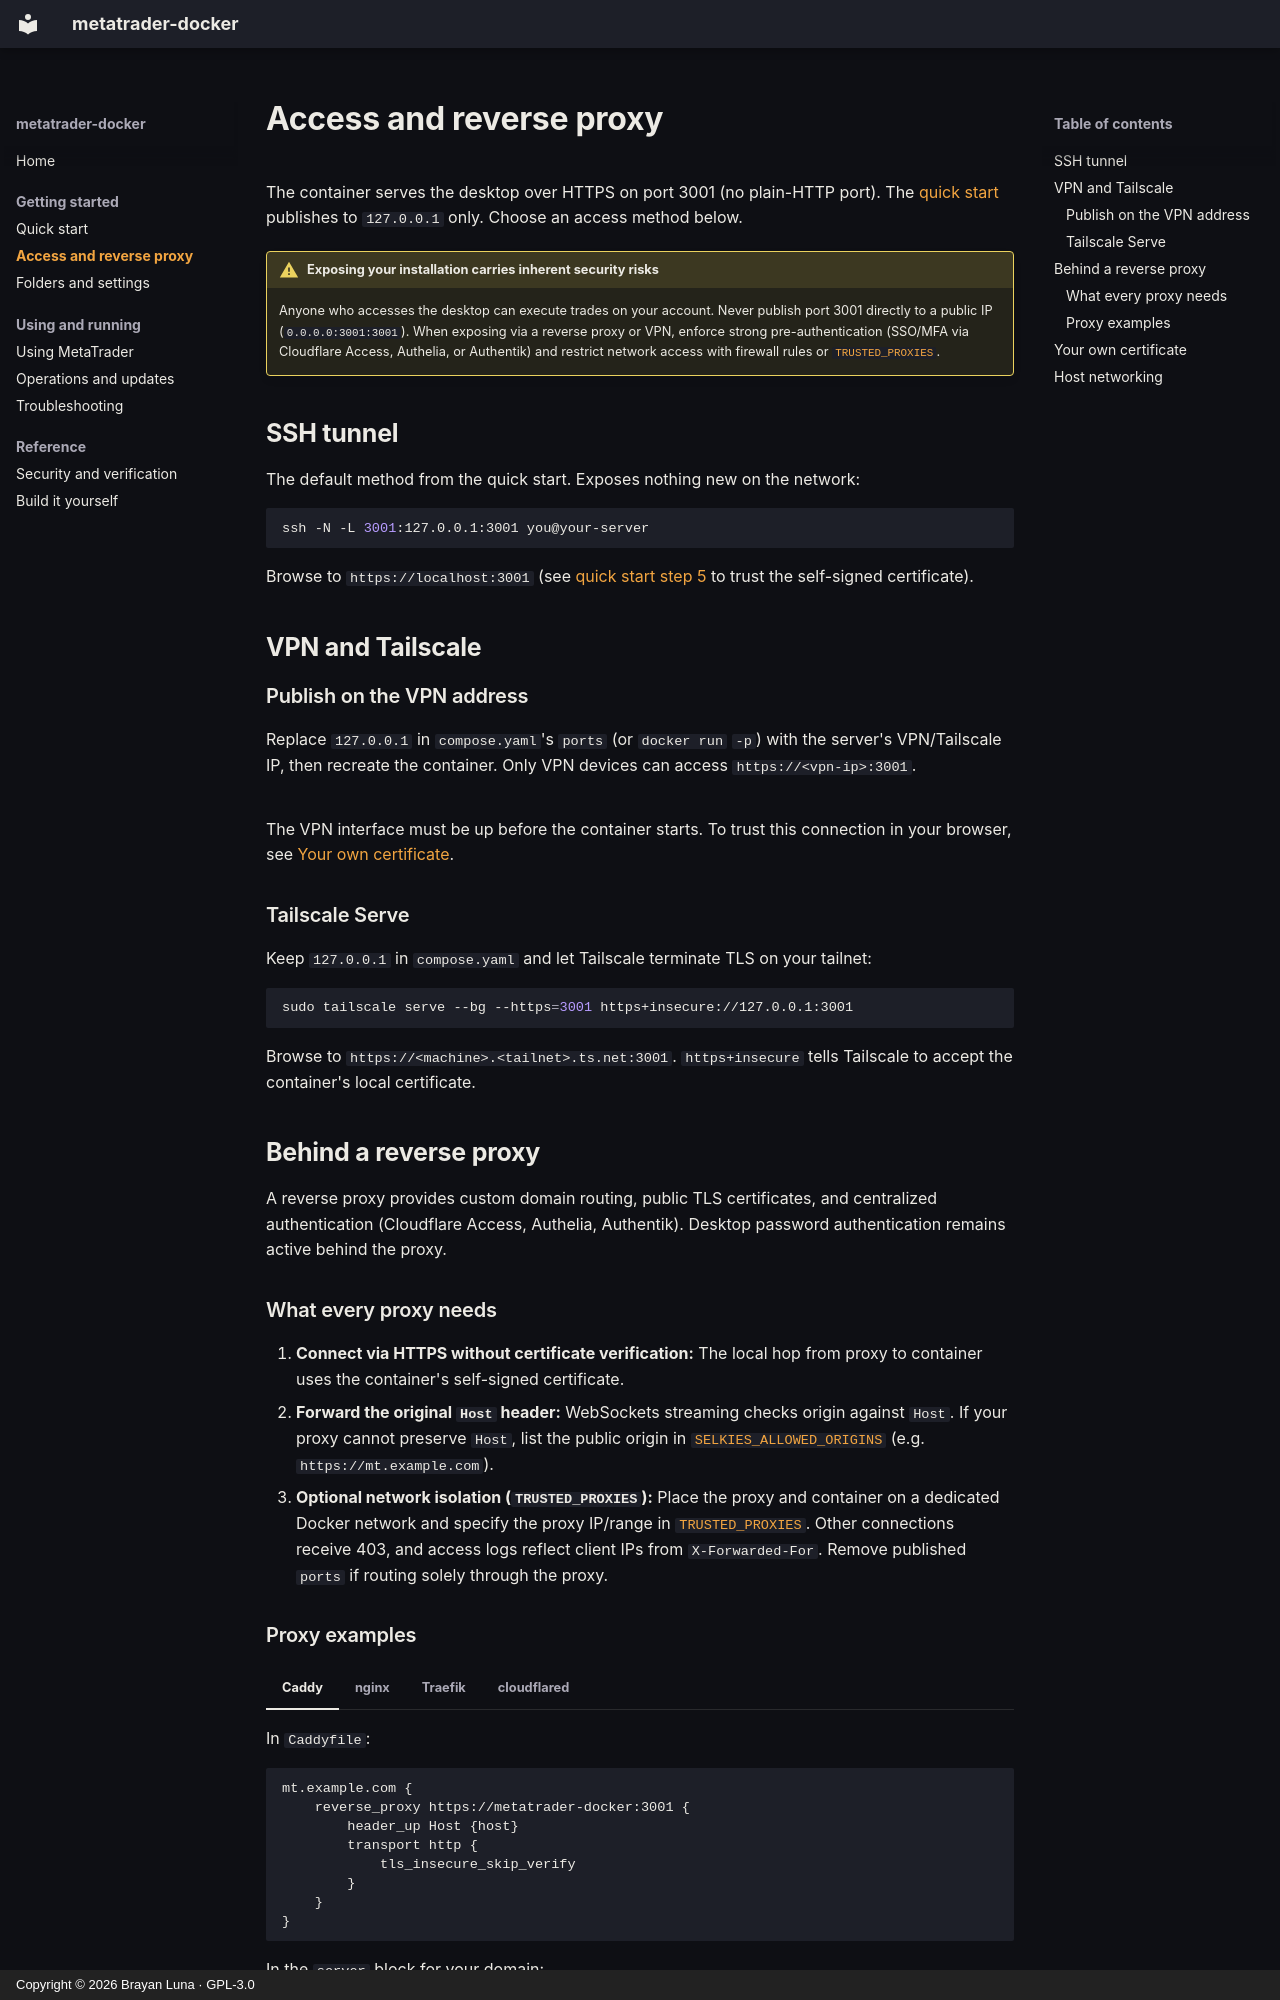

repository: blunan/metatrader-docker · page: access/index.html · generator: mkdocs · copyright: Copyright © 2026 Brayan Luna · GPL-3.0

# Access and reverse proxy

The container serves the desktop over HTTPS on port 3001 (no plain-HTTP port). The [quick start](quick-start.md) publishes to `127.0.0.1` only. Choose an access method below.

!!! warning "Exposing your installation carries inherent security risks"
    Anyone who accesses the desktop can execute trades on your account. Never publish port 3001 directly to a public IP (`0.0.0.0:3001:3001`). When exposing via a reverse proxy or VPN, enforce strong pre-authentication (SSO/MFA via Cloudflare Access, Authelia, or Authentik) and restrict network access with firewall rules or [`TRUSTED_PROXIES`](settings.md#reverse-proxy-vpn-and-host-networking).

## SSH tunnel

The default method from the quick start. Exposes nothing new on the network:

```sh
ssh -N -L 3001:127.0.0.1:3001 you@your-server
```

Browse to `https://localhost:3001` (see [quick start step 5](quick-start.md#5-open-the-desktop) to trust the self-signed certificate).

## VPN and Tailscale

### Publish on the VPN address

Replace `127.0.0.1` in `compose.yaml`'s `ports` (or `docker run` `-p`) with the server's VPN/Tailscale IP, then recreate the container. Only VPN devices can access `https://<vpn-ip>:3001`.

The VPN interface must be up before the container starts. To trust this connection in your browser, see [Your own certificate](#your-own-certificate).

### Tailscale Serve

Keep `127.0.0.1` in `compose.yaml` and let Tailscale terminate TLS on your tailnet:

```sh
sudo tailscale serve --bg --https=3001 https+insecure://127.0.0.1:3001
```

Browse to `https://<machine>.<tailnet>.ts.net:3001`. `https+insecure` tells Tailscale to accept the container's local certificate.

## Behind a reverse proxy

A reverse proxy provides custom domain routing, public TLS certificates, and centralized authentication (Cloudflare Access, Authelia, Authentik). Desktop password authentication remains active behind the proxy.

### What every proxy needs

1. **Connect via HTTPS without certificate verification:** The local hop from proxy to container uses the container's self-signed certificate.
2. **Forward the original `Host` header:** WebSockets streaming checks origin against `Host`. If your proxy cannot preserve `Host`, list the public origin in [`SELKIES_ALLOWED_ORIGINS`](settings.md#reverse-proxy-vpn-and-host-networking) (e.g. `https://mt.example.com`).
3. **Optional network isolation (`TRUSTED_PROXIES`):** Place the proxy and container on a dedicated Docker network and specify the proxy IP/range in [`TRUSTED_PROXIES`](settings.md#reverse-proxy-vpn-and-host-networking). Other connections receive 403, and access logs reflect client IPs from `X-Forwarded-For`. Remove published `ports` if routing solely through the proxy.
